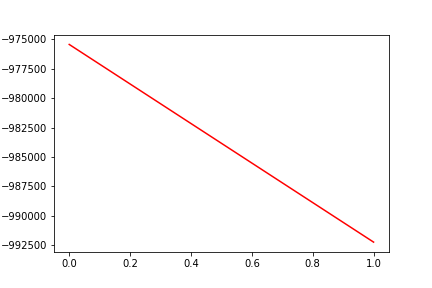

The table this chart was drawn from, first rows:
, date, assets
0, 0, -975429
1, 20161219, -992235
